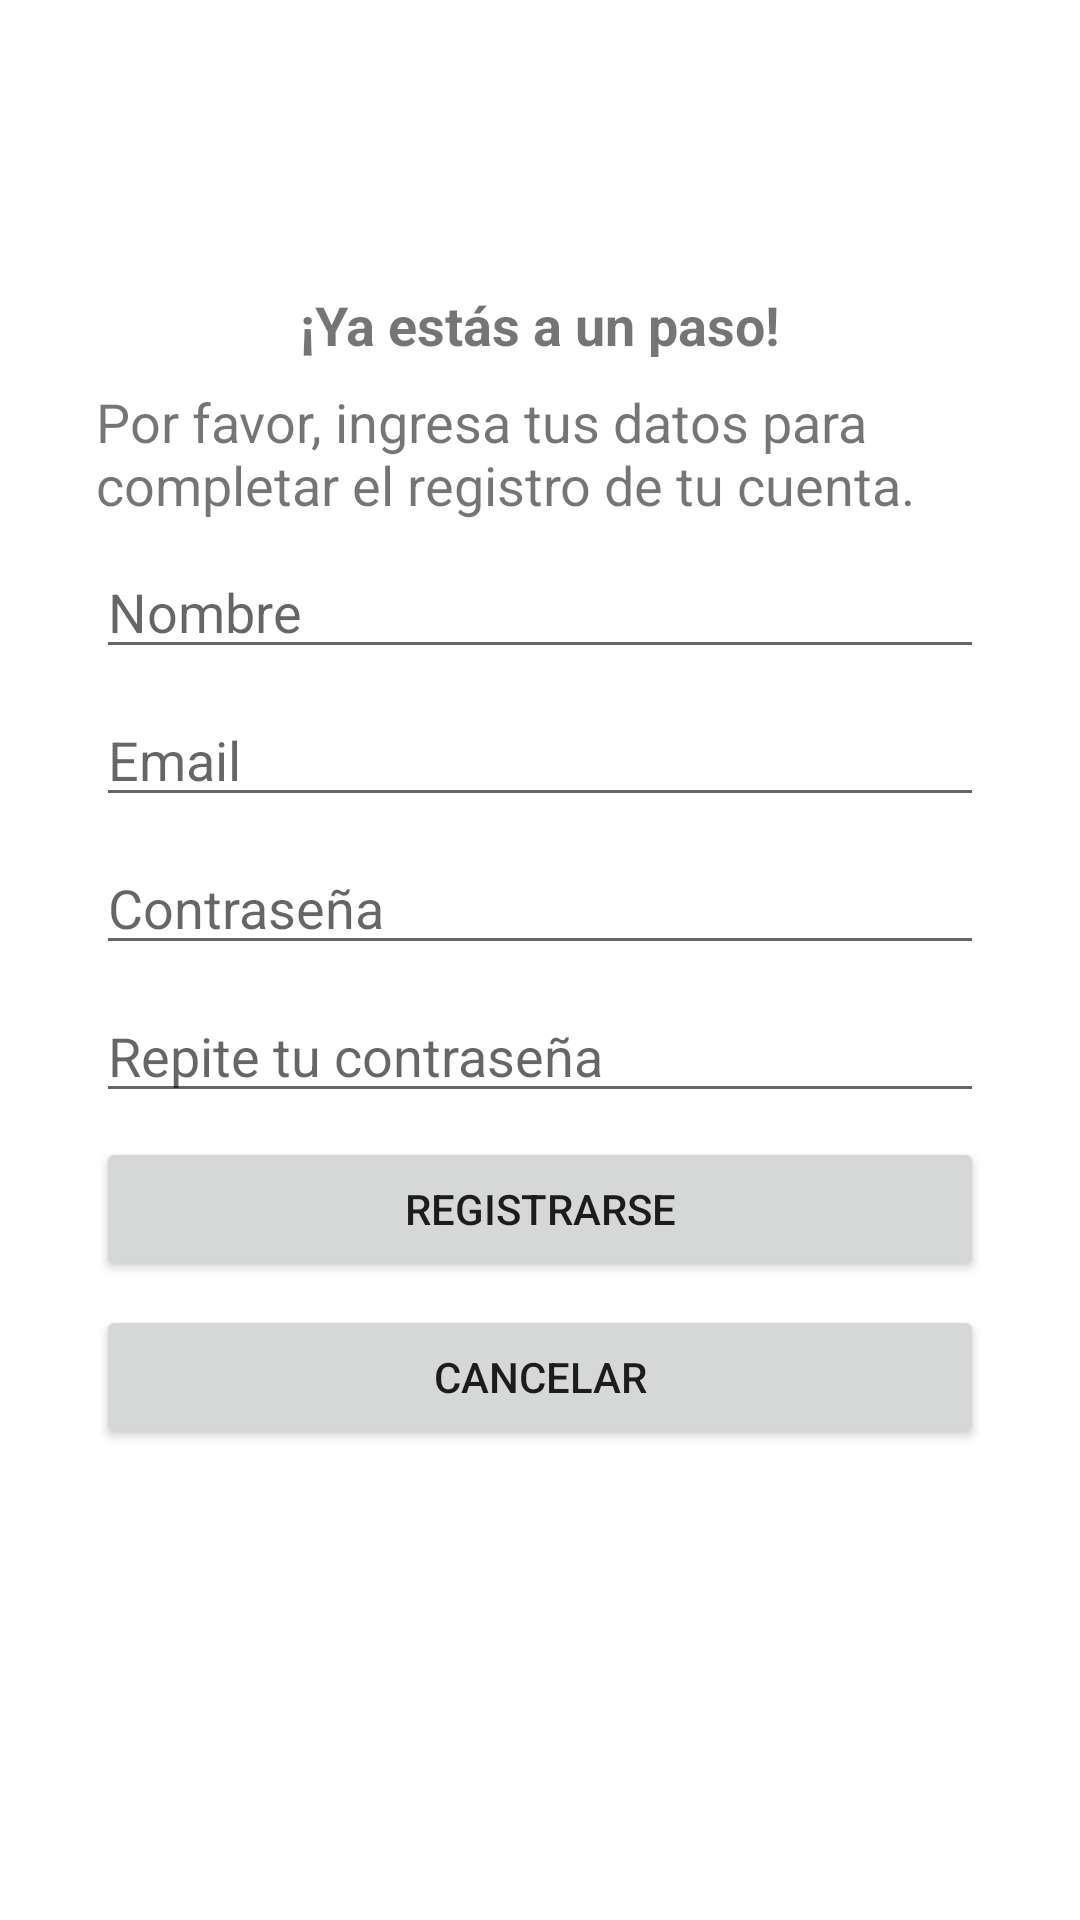

Here is an Android app screen rendered from its layout file. Give the layout XML and the strings, colors and styles it references.
<!-- AndroidManifest.xml: application theme Theme.AsesoriasAcademicas -->
<!-- res/layout/activity_registration.xml -->
<?xml version="1.0" encoding="utf-8"?>
<androidx.constraintlayout.widget.ConstraintLayout xmlns:android="http://schemas.android.com/apk/res/android"
    xmlns:app="http://schemas.android.com/apk/res-auto"
    xmlns:tools="http://schemas.android.com/tools"
    android:layout_width="match_parent"
    android:layout_height="match_parent"
    tools:context=".RegistrationActivity">

    <TextView
        android:id="@+id/txt_indicacion_registro"
        android:layout_width="0dp"
        android:layout_height="wrap_content"
        android:layout_marginStart="32dp"
        android:layout_marginTop="96dp"
        android:layout_marginEnd="32dp"
        android:text="@string/txt_indicacion_registration"
        android:textAlignment="center"
        android:textSize="18sp"
        android:textStyle="bold"
        app:layout_constraintEnd_toEndOf="parent"
        app:layout_constraintHorizontal_bias="0.0"
        app:layout_constraintStart_toStartOf="parent"
        app:layout_constraintTop_toTopOf="parent" />

    <EditText
        android:id="@+id/txt_nombre_registration"
        android:layout_width="0dp"
        android:layout_height="wrap_content"
        android:layout_marginStart="32dp"
        android:layout_marginTop="8dp"
        android:layout_marginEnd="32dp"
        android:ems="10"
        android:hint="@string/txt_nombre_registration"
        android:inputType="textPersonName"
        app:layout_constraintEnd_toEndOf="parent"
        app:layout_constraintHorizontal_bias="0.0"
        app:layout_constraintStart_toStartOf="parent"
        app:layout_constraintTop_toBottomOf="@+id/txt_indicacion_completa_registration" />

    <EditText
        android:id="@+id/txt_repetPassword_registration"
        android:layout_width="0dp"
        android:layout_height="wrap_content"
        android:layout_marginStart="32dp"
        android:layout_marginTop="8dp"
        android:layout_marginEnd="32dp"
        android:ems="10"
        android:hint="@string/txt_repet_password_registration"
        android:inputType="textPassword"
        android:textSize="18sp"
        app:layout_constraintEnd_toEndOf="parent"
        app:layout_constraintHorizontal_bias="0.0"
        app:layout_constraintStart_toStartOf="parent"
        app:layout_constraintTop_toBottomOf="@+id/txt_password_registration" />

    <Button
        android:id="@+id/btnRegistration_registro"
        android:layout_width="0dp"
        android:layout_height="wrap_content"
        android:layout_marginStart="32dp"
        android:layout_marginTop="8dp"
        android:layout_marginEnd="32dp"
        android:text="@string/btn_registrarse_registration"
        app:layout_constraintEnd_toEndOf="parent"
        app:layout_constraintHorizontal_bias="0.0"
        app:layout_constraintStart_toStartOf="parent"
        app:layout_constraintTop_toBottomOf="@+id/txt_repetPassword_registration" />

    <EditText
        android:id="@+id/txt_password_registration"
        android:layout_width="0dp"
        android:layout_height="wrap_content"
        android:layout_marginStart="32dp"
        android:layout_marginTop="8dp"
        android:layout_marginEnd="32dp"
        android:ems="10"
        android:hint="@string/txt_password_registration"
        android:inputType="textPassword"
        app:layout_constraintEnd_toEndOf="parent"
        app:layout_constraintHorizontal_bias="0.0"
        app:layout_constraintStart_toStartOf="parent"
        app:layout_constraintTop_toBottomOf="@+id/txt_email_registration" />

    <EditText
        android:id="@+id/txt_email_registration"
        android:layout_width="0dp"
        android:layout_height="wrap_content"
        android:layout_marginStart="32dp"
        android:layout_marginTop="8dp"
        android:layout_marginEnd="32dp"
        android:ems="10"
        android:hint="@string/txt_email_registration"
        android:inputType="textEmailAddress"
        app:layout_constraintEnd_toEndOf="parent"
        app:layout_constraintHorizontal_bias="0.0"
        app:layout_constraintStart_toStartOf="parent"
        app:layout_constraintTop_toBottomOf="@+id/txt_nombre_registration" />

    <TextView
        android:id="@+id/txt_indicacion_completa_registration"
        android:layout_width="0dp"
        android:layout_height="wrap_content"
        android:layout_marginStart="32dp"
        android:layout_marginTop="8dp"
        android:layout_marginEnd="32dp"
        android:text="@string/txt_indicacion_completa_registration"
        android:textAlignment="gravity"
        android:textSize="18sp"
        app:layout_constraintEnd_toEndOf="parent"
        app:layout_constraintHorizontal_bias="0.454"
        app:layout_constraintStart_toStartOf="parent"
        app:layout_constraintTop_toBottomOf="@+id/txt_indicacion_registro" />

    <Button
        android:id="@+id/btnCancelar_registro"
        android:layout_width="0dp"
        android:layout_height="wrap_content"
        android:layout_marginStart="32dp"
        android:layout_marginTop="8dp"
        android:layout_marginEnd="32dp"
        android:text="@string/btn_cancelar_registration"
        app:layout_constraintEnd_toEndOf="parent"
        app:layout_constraintHorizontal_bias="0.0"
        app:layout_constraintStart_toStartOf="parent"
        app:layout_constraintTop_toBottomOf="@+id/btnRegistration_registro" />
</androidx.constraintlayout.widget.ConstraintLayout>
<!-- resources referenced by this layout -->
<resources>
  <string name="btn_cancelar_registration">Cancelar</string>
  <string name="btn_registrarse_registration">Registrarse</string>
  <string name="txt_email_registration">Email</string>
  <string name="txt_indicacion_completa_registration">Por favor, ingresa tus datos para completar el registro de tu cuenta.</string>
  <string name="txt_indicacion_registration">¡Ya estás a un paso!</string>
  <string name="txt_nombre_registration">Nombre</string>
  <string name="txt_password_registration">Contraseña</string>
  <string name="txt_repet_password_registration">Repite tu contraseña</string>
  <style name="Theme.AsesoriasAcademicas" parent="Theme.MaterialComponents.DayNight.DarkActionBar">
          
          <item name="colorPrimary">@color/indigo_700</item>
          <item name="colorPrimaryVariant">@color/indigo_500</item>
          <item name="colorOnPrimary">@color/white</item>
          
          <item name="colorSecondary">@color/teal_200</item>
          <item name="colorSecondaryVariant">@color/teal_700</item>
          <item name="colorOnSecondary">@color/black</item>
          
          <item name="android:statusBarColor" tools:targetApi="l">?attr/colorPrimaryVariant</item>
          
      </style>
  <color name="white">#FFFFFFFF</color>
  <color name="teal_200">#FF03DAC5</color>
  <color name="teal_700">#FF018786</color>
  <color name="black">#FF000000</color>
</resources>
